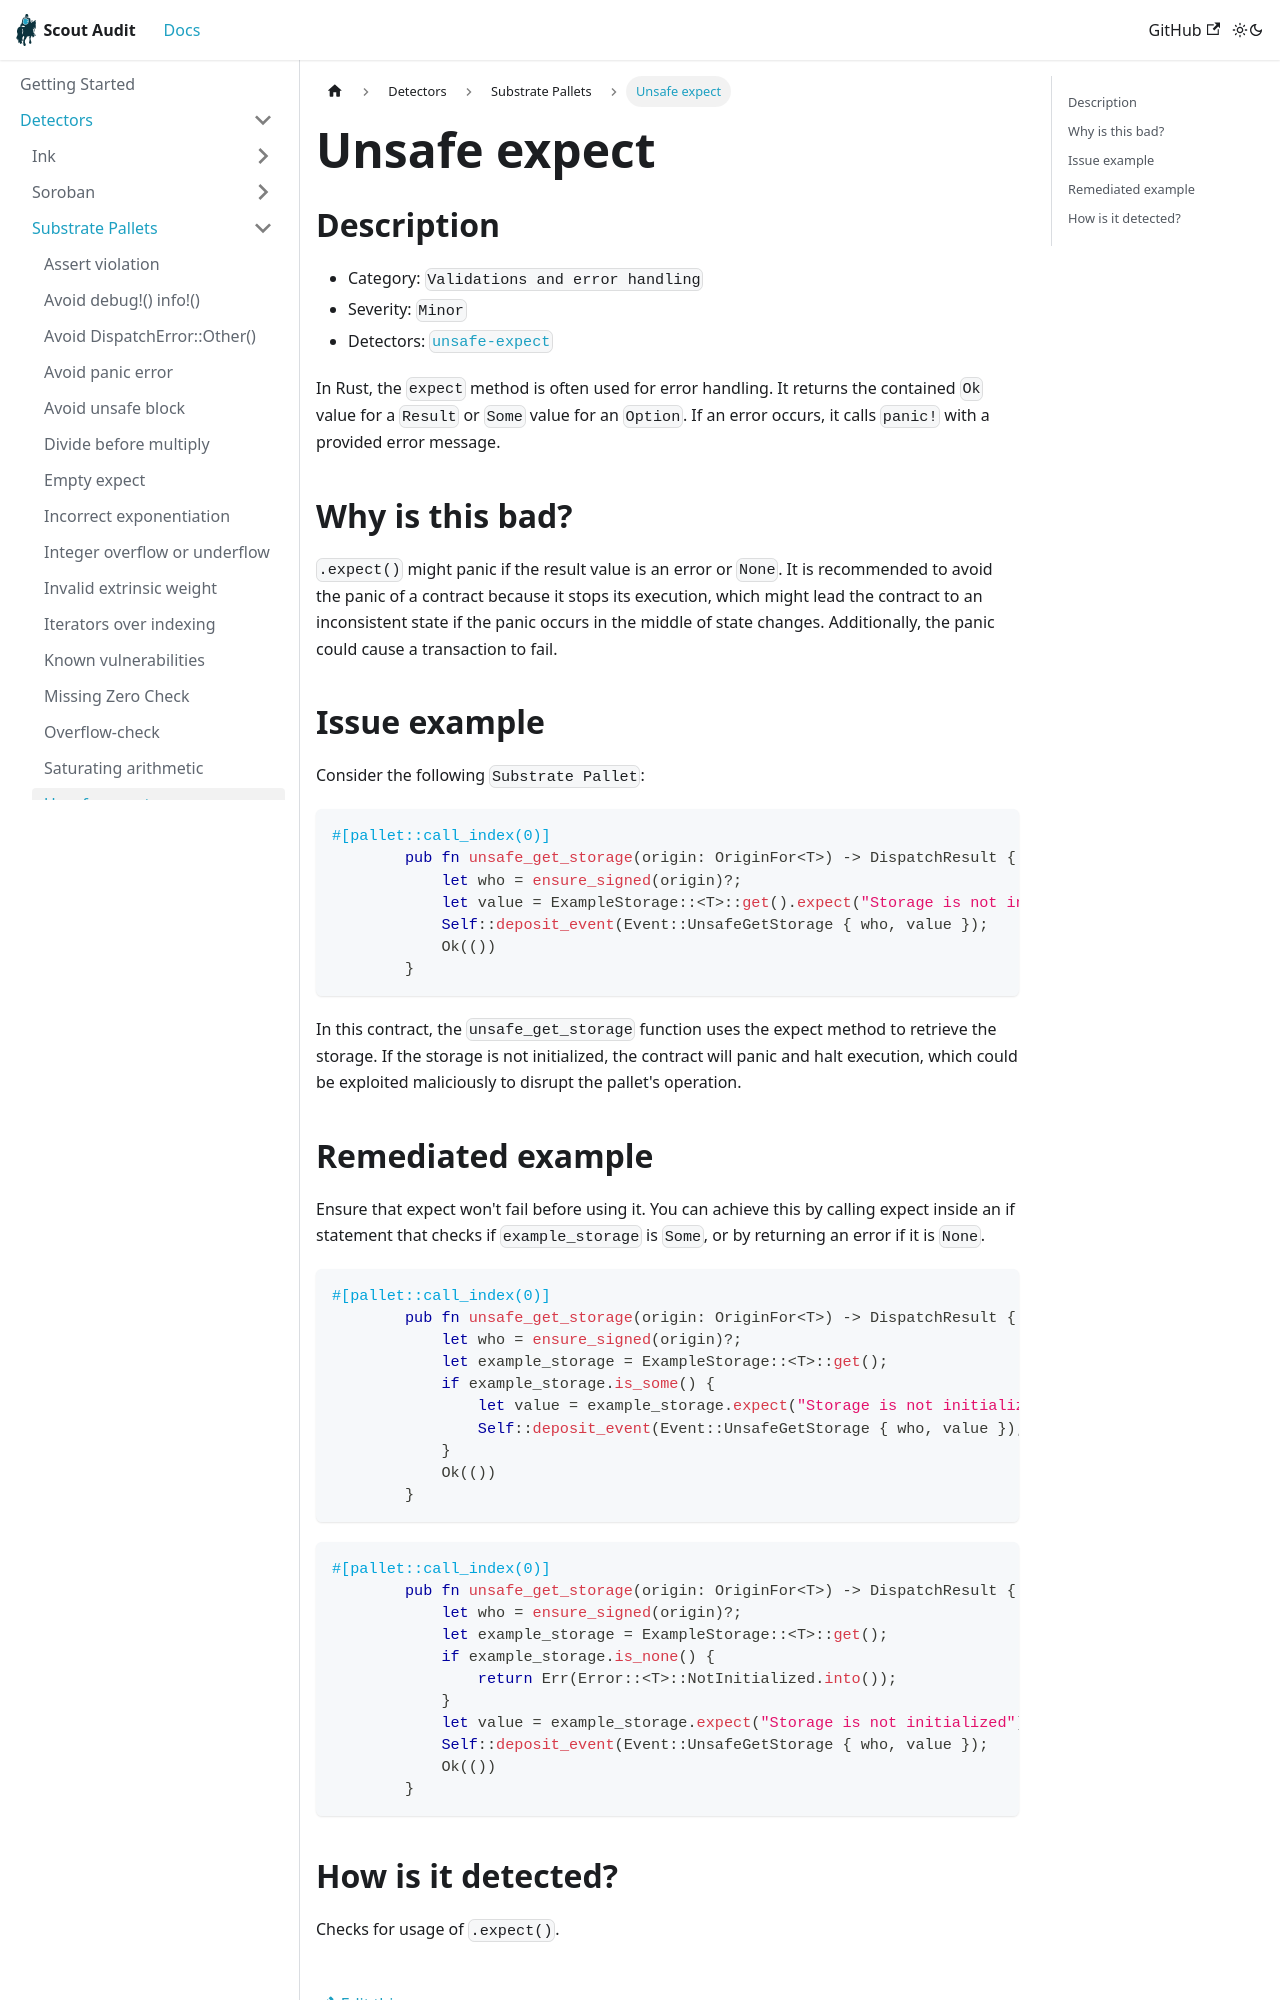

repository: CoinFabrik/scout-audit · page: docs/detectors/substrate/unsafe-expect/index.html · generator: docusaurus

# Unsafe expect

## Description

- Category: `Validations and error handling`
- Severity: `Minor`
- Detectors: [`unsafe-expect`](https://github.com/CoinFabrik/scout-audit/blob/main/detectors/substrate-pallets/unsafe-expect/src/lib.rs)

In Rust, the `expect` method is often used for error handling. It returns the contained `Ok` value for a `Result` or `Some` value for an `Option`. If an error occurs, it calls `panic!` with a provided error message.

## Why is this bad?

`.expect()` might panic if the result value is an error or `None`. It is recommended to avoid the panic of a contract because it stops its execution, which might lead the contract to an inconsistent state if the panic occurs in the middle of state changes. Additionally, the panic could cause a transaction to fail.

## Issue example

Consider the following `Substrate Pallet`:

```rust
#[pallet::call_index(0)]
        pub fn unsafe_get_storage(origin: OriginFor<T>) -> DispatchResult {
            let who = ensure_signed(origin)?;
            let value = ExampleStorage::<T>::get().expect("Storage is not initialized");
            Self::deposit_event(Event::UnsafeGetStorage { who, value });
            Ok(())
        }
```

In this contract, the `unsafe_get_storage` function uses the expect method to retrieve the storage. If the storage is not initialized, the contract will panic and halt execution, which could be exploited maliciously to disrupt the pallet's operation.
